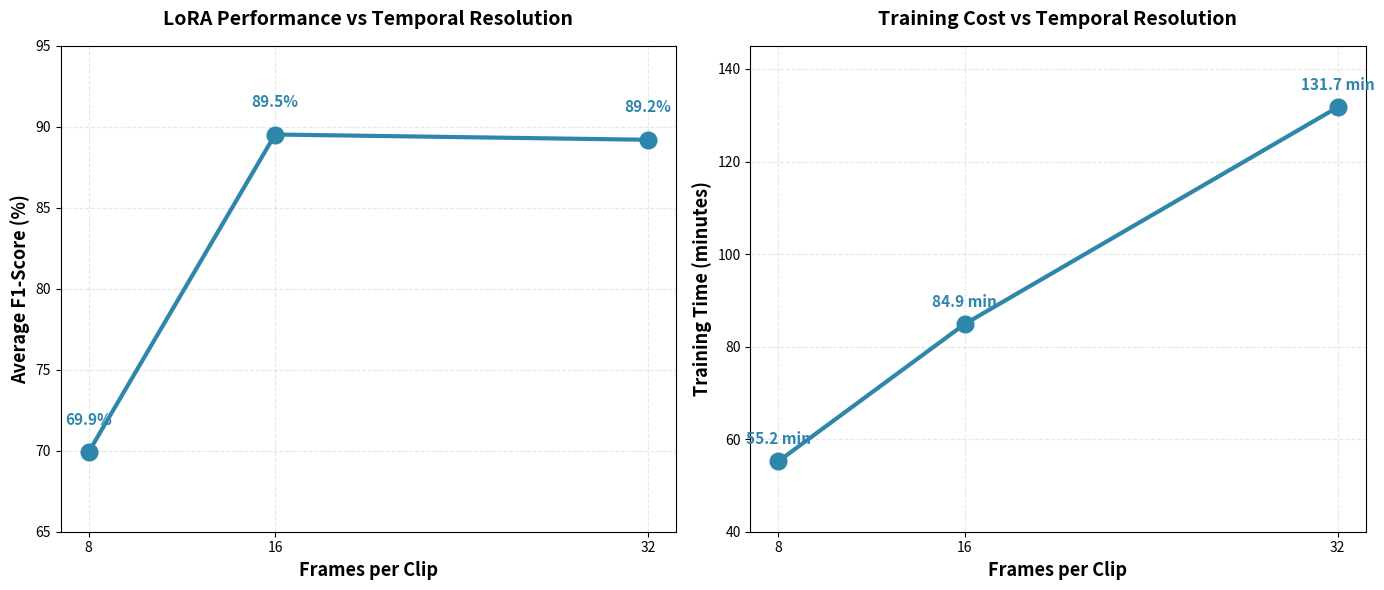

Generate this figure with matplotlib:
#!/usr/bin/env python
"""
Plot F1-score and training time comparison across different frame counts.
"""

import matplotlib.pyplot as plt
import numpy as np

# Data from experiments (100 videos per class, accumulation_steps=4)
frames = [8, 16, 32]

# F1-scores by class
f1_sitting_down = [0.85, 0.944, 1.0]
f1_standing_up = [0.64, 0.933, 0.968]
f1_waving = [0.714, 0.889, 0.8]
f1_other = [0.593, 0.815, 0.8]

# Average F1-scores
avg_f1 = [
    (0.85 + 0.64 + 0.714 + 0.593) / 4,  # 8 frames: 69.9%
    (0.944 + 0.933 + 0.889 + 0.815) / 4,  # 16 frames: 89.5%
    (1.0 + 0.968 + 0.8 + 0.8) / 4  # 32 frames: 89.2%
]

# Training times in minutes
training_time = [55.22, 84.89, 131.72]

# Create figure with 2 subplots
fig, axes = plt.subplots(1, 2, figsize=(14, 6))

# Plot 1: Average F1-Score vs Frames
ax1 = axes[0]
ax1.plot(frames, [f*100 for f in avg_f1], 'o-', linewidth=3, markersize=12,
        color='#2E86AB')

ax1.set_xlabel('Frames per Clip', fontsize=13, fontweight='bold')
ax1.set_ylabel('Average F1-Score (%)', fontsize=13, fontweight='bold')
ax1.set_title('LoRA Performance vs Temporal Resolution',
            fontsize=14, fontweight='bold', pad=15)
ax1.grid(True, alpha=0.3, linestyle='--')
ax1.set_xticks(frames)
ax1.set_ylim([65, 95])

# Add value labels
for i, f in enumerate(frames):
    ax1.text(f, avg_f1[i]*100 + 1.5, f'{avg_f1[i]*100:.1f}%',
            ha='center', va='bottom', fontsize=11, fontweight='bold', color='#2E86AB')

# Plot 2: Training Time vs Frames
ax2 = axes[1]
ax2.plot(frames, training_time, 'o-', linewidth=3, markersize=12,
        color='#2E86AB')

ax2.set_xlabel('Frames per Clip', fontsize=13, fontweight='bold')
ax2.set_ylabel('Training Time (minutes)', fontsize=13, fontweight='bold')
ax2.set_title('Training Cost vs Temporal Resolution',
            fontsize=14, fontweight='bold', pad=15)
ax2.grid(True, alpha=0.3, linestyle='--')
ax2.set_xticks(frames)
ax2.set_ylim([40, 145])

# Add value labels
for i, f in enumerate(frames):
    ax2.text(f, training_time[i] + 3, f'{training_time[i]:.1f} min',
            ha='center', va='bottom', fontsize=11, fontweight='bold', color='#2E86AB')

plt.tight_layout()
plt.savefig('frames_comparison.png', dpi=300, bbox_inches='tight')
print("✅ Plot saved to: frames_comparison.png")

# Print summary statistics
print("\n📊 Frames per Clip Comparison (100 videos/class):")
print("\nAverage F1-Score:")
for i, f in enumerate(frames):
    print(f"  {f:2d} frames: {avg_f1[i]*100:.1f}% ({training_time[i]:.1f} min)")

print(f"\nPerformance improvement:")
print(f"  8 → 16 frames: +{(avg_f1[1]-avg_f1[0])*100:.1f}% F1-score (+{training_time[1]-training_time[0]:.1f} min)")
print(f"  16 → 32 frames: {(avg_f1[2]-avg_f1[1])*100:.1f}% F1-score (+{training_time[2]-training_time[1]:.1f} min)")

print(f"\nKey insight: 16 frames provides optimal balance between:")
print(f"  - Performance: 89.5% F1-score (+19.6% over 8 frames)")
print(f"  - Efficiency: 85 min training (vs 132 min for 32 frames)")
print(f"  - Diminishing returns beyond 16 frames (-0.3% F1 for +55% training time)")
